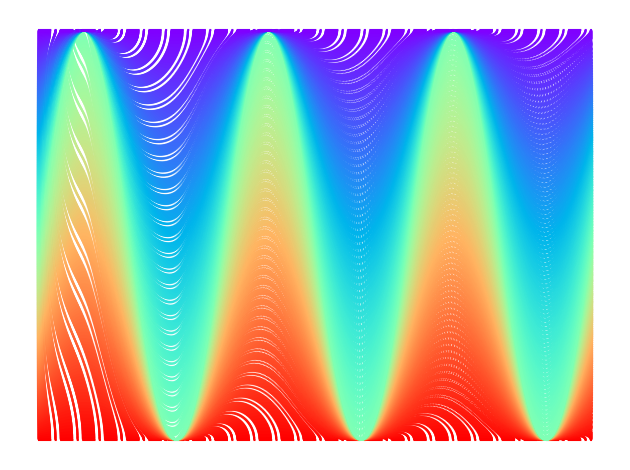

This figure's Python source:
import matplotlib.pyplot as plt
import numpy as np

# params
density = 1000
n_cycles = 3
resolution = 1000
fade = False
colors = 'rainbow' # choose btw 'rainbow' or 'RAINBOW'

x = np.linspace(0, n_cycles * 2 * np.pi, resolution)
y = np.sin(x)
colors = {'rainbow' : plt.cm.rainbow,
          'RAINBOW' : plt.cm.gist_rainbow}.get(colors)

offsets = np.linspace(-1, 1, density)
colors = colors((offsets + 1) / 2)

ax = plt.subplot()
ax.axis('off')

for offset, color in zip(offsets, colors[::-1]):
    mod = 1 - abs(offset)
    ax.plot(x,
            y * mod + offset,
            color=color,
            alpha=mod if fade else 1,
            ls='-.')

plt.tight_layout()
plt.show()
